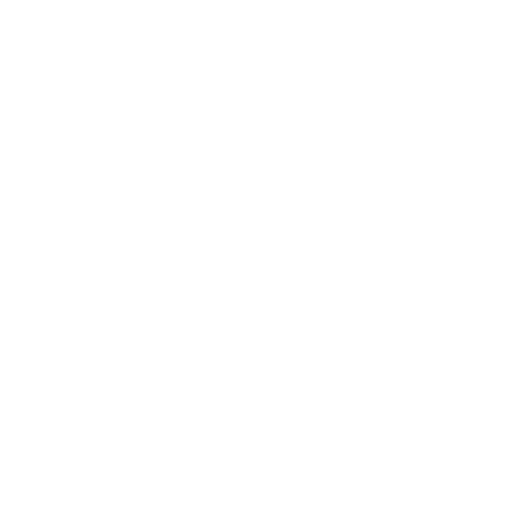
t = 0.00 s
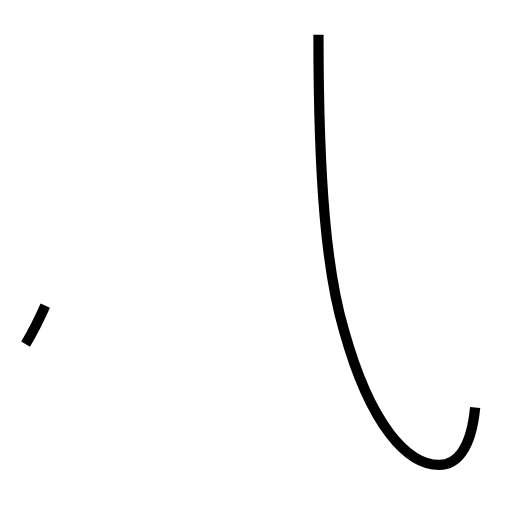
t = 1.73 s
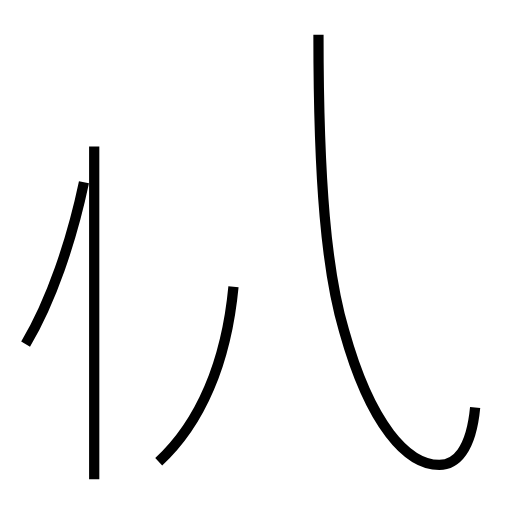
t = 3.65 s
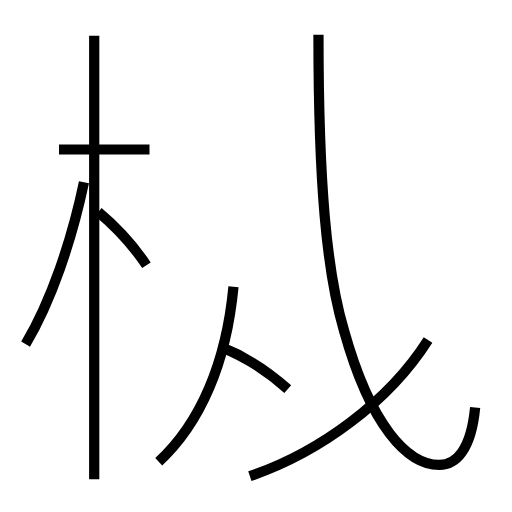
t = 5.35 s
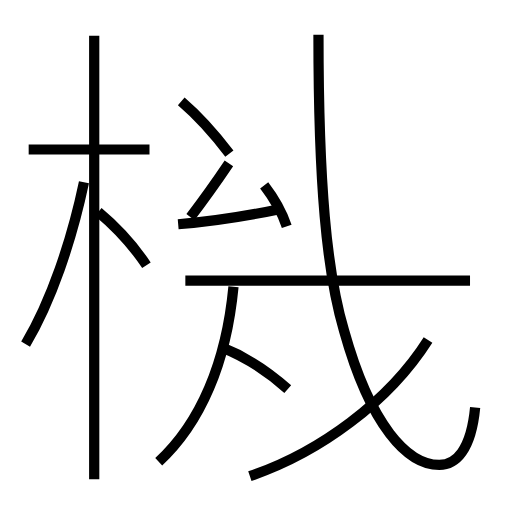
t = 7.12 s
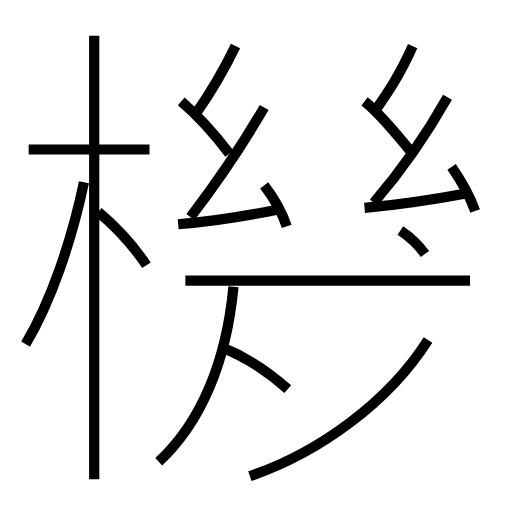
t = 8.89 s

The animated SVG that drew these frames (rendered in a browser with its animation timeline set to each time). Animation: 20 SMIL elements (animate=20); one cycle of 8.89 s.

<?xml version='1.0' encoding='utf-8'?>
<svg viewBox="0.0 -6.0 50.0 50.0" version="1.1" xmlns="http://www.w3.org/2000/svg"><rect x="-1000" y="-1000" width="2000" height="2000" stroke="white" fill="white" /><g style="fill:none;stroke:#000000;stroke-width:1"><path d="M 46.4 -4.2 C 46.0 0.0 44.5 1.4 42.9 1.4 C 39.8 1.4 36.2 -2.4 33.6 -11.7 C 31.9 -17.4 31.1 -26.1 31.1 -40.6 " transform="translate(0.0 38.0)" stroke-dasharray="53.303603582488265" stroke-dashoffset="53.303603582488265"><animate attributeName="stroke-dashoffset" from="53.303603582488265" to="0" dur="1.5991081074746478s" begin="0s; anim_end.end" fill="freeze" id="anim0" /></path><path d="M 2.5 -10.4 C 5.0 -14.6 7.0 -20.5 8.2 -26.2 " transform="translate(0.0 38.0)" stroke-dasharray="16.865869391500933" stroke-dashoffset="16.865869391500933"><animate attributeName="stroke-dashoffset" from="16.865869391500933" to="0" dur="0.505976081745028s" begin="anim0.end" fill="freeze" id="anim1" /></path><path d="M 15.5 1.1 C 19.6 -2.7 22.1 -8.6 22.8 -16.0 " transform="translate(0.0 38.0)" stroke-dasharray="19.009379413249654" stroke-dashoffset="19.009379413249654"><animate attributeName="stroke-dashoffset" from="19.009379413249654" to="0" dur="0.5702813823974896s" begin="anim1.end" fill="freeze" id="anim2" /></path><path d="M 9.2 2.8 L 9.2 -40.5 " transform="translate(0.0 38.0)" stroke-dasharray="43.3" stroke-dashoffset="43.3"><animate attributeName="stroke-dashoffset" from="43.3" to="0" dur="1.299s" begin="anim2.end" fill="freeze" id="anim3" /></path><path d="M 14.3 -18.1 C 13.1 -19.9 11.4 -21.8 9.6 -23.3 " transform="translate(0.0 38.0)" stroke-dasharray="7.031991628113346" stroke-dashoffset="7.031991628113346"><animate attributeName="stroke-dashoffset" from="7.031991628113346" to="0" dur="0.21095974884340038s" begin="anim3.end" fill="freeze" id="anim4" /></path><path d="M 28.1 -6.0 C 26.2 -7.7 23.9 -9.2 21.6 -10.1 " transform="translate(0.0 38.0)" stroke-dasharray="7.724174630493921" stroke-dashoffset="7.724174630493921"><animate attributeName="stroke-dashoffset" from="7.724174630493921" to="0" dur="0.2317252389148176s" begin="anim4.end" fill="freeze" id="anim5" /></path><path d="M 24.4 2.5 C 31.2 0.2 38.0 -4.8 41.8 -10.8 " transform="translate(0.0 38.0)" stroke-dasharray="22.29551691027484" stroke-dashoffset="22.29551691027484"><animate attributeName="stroke-dashoffset" from="22.29551691027484" to="0" dur="0.6688655073082452s" begin="anim5.end" fill="freeze" id="anim6" /></path><path d="M 14.6 -29.4 L 2.8 -29.4 " transform="translate(0.0 38.0)" stroke-dasharray="11.8" stroke-dashoffset="11.8"><animate attributeName="stroke-dashoffset" from="11.8" to="0" dur="0.354s" begin="anim6.end" fill="freeze" id="anim7" /></path><path d="M 17.4 -22.1 C 20.9 -22.4 24.1 -22.9 27.4 -23.6 " transform="translate(0.0 38.0)" stroke-dasharray="10.118530137674867" stroke-dashoffset="10.118530137674867"><animate attributeName="stroke-dashoffset" from="10.118530137674867" to="0" dur="0.30355590413024597s" begin="anim7.end" fill="freeze" id="anim8" /></path><path d="M 45.9 -16.6 L 18.1 -16.6 " transform="translate(0.0 38.0)" stroke-dasharray="27.799999999999997" stroke-dashoffset="27.799999999999997"><animate attributeName="stroke-dashoffset" from="27.799999999999997" to="0" dur="0.8339999999999999s" begin="anim8.end" fill="freeze" id="anim9" /></path><path d="M 28.0 -21.9 C 27.5 -23.4 26.8 -24.6 25.8 -25.9 " transform="translate(0.0 38.0)" stroke-dasharray="4.588144485134315" stroke-dashoffset="4.588144485134315"><animate attributeName="stroke-dashoffset" from="4.588144485134315" to="0" dur="0.13764433455402944s" begin="anim9.end" fill="freeze" id="anim10" /></path><path d="M 22.4 -29.0 C 20.8 -31.1 19.1 -32.9 17.7 -34.1 " transform="translate(0.0 38.0)" stroke-dasharray="6.947290547110518" stroke-dashoffset="6.947290547110518"><animate attributeName="stroke-dashoffset" from="6.947290547110518" to="0" dur="0.20841871641331555s" begin="anim10.end" fill="freeze" id="anim11" /></path><path d="M 18.6 -22.8 C 20.9 -25.8 23.7 -29.9 25.8 -33.5 " transform="translate(0.0 38.0)" stroke-dasharray="12.904441116981292" stroke-dashoffset="12.904441116981292"><animate attributeName="stroke-dashoffset" from="12.904441116981292" to="0" dur="0.38713323350943873s" begin="anim11.end" fill="freeze" id="anim12" /></path><path d="M 19.2 -33.0 C 20.6 -35.0 21.6 -36.6 23.0 -39.5 " transform="translate(0.0 38.0)" stroke-dasharray="7.539159177566139" stroke-dashoffset="7.539159177566139"><animate attributeName="stroke-dashoffset" from="7.539159177566139" to="0" dur="0.22617477532698416s" begin="anim12.end" fill="freeze" id="anim13" /></path><path d="M 41.5 -19.2 C 41.0 -19.9 40.0 -20.9 39.1 -21.5 " transform="translate(0.0 38.0)" stroke-dasharray="3.3387267015735005" stroke-dashoffset="3.3387267015735005"><animate attributeName="stroke-dashoffset" from="3.3387267015735005" to="0" dur="0.10016180104720501s" begin="anim13.end" fill="freeze" id="anim14" /></path><path d="M 35.6 -23.7 C 39.0 -24.0 42.3 -24.5 45.5 -25.1 " transform="translate(0.0 38.0)" stroke-dasharray="10.002480562336602" stroke-dashoffset="10.002480562336602"><animate attributeName="stroke-dashoffset" from="10.002480562336602" to="0" dur="0.30007441687009806s" begin="anim14.end" fill="freeze" id="anim15" /></path><path d="M 40.2 -29.1 C 38.5 -31.2 37.0 -33.0 35.6 -34.1 " transform="translate(0.0 38.0)" stroke-dasharray="6.806925848429704" stroke-dashoffset="6.806925848429704"><animate attributeName="stroke-dashoffset" from="6.806925848429704" to="0" dur="0.20420777545289112s" begin="anim15.end" fill="freeze" id="anim16" /></path><path d="M 46.4 -23.4 C 45.9 -24.8 45.0 -26.4 44.1 -27.7 " transform="translate(0.0 38.0)" stroke-dasharray="4.889184454395052" stroke-dashoffset="4.889184454395052"><animate attributeName="stroke-dashoffset" from="4.889184454395052" to="0" dur="0.14667553363185154s" begin="anim16.end" fill="freeze" id="anim17" /></path><path d="M 36.5 -24.2 C 39.0 -27.1 41.5 -30.6 43.7 -34.5 " transform="translate(0.0 38.0)" stroke-dasharray="12.587145566127997" stroke-dashoffset="12.587145566127997"><animate attributeName="stroke-dashoffset" from="12.587145566127997" to="0" dur="0.37761436698383993s" begin="anim17.end" fill="freeze" id="anim18" /></path><path d="M 36.5 -33.0 C 37.9 -35.0 39.0 -36.6 40.3 -39.5" transform="translate(0.0 38.0)" stroke-dasharray="7.543566061277602" stroke-dashoffset="7.543566061277602"><animate attributeName="stroke-dashoffset" from="7.543566061277602" to="0" dur="0.22630698183832804s" begin="anim18.end" fill="freeze" id="anim_end" /></path></g></svg>
